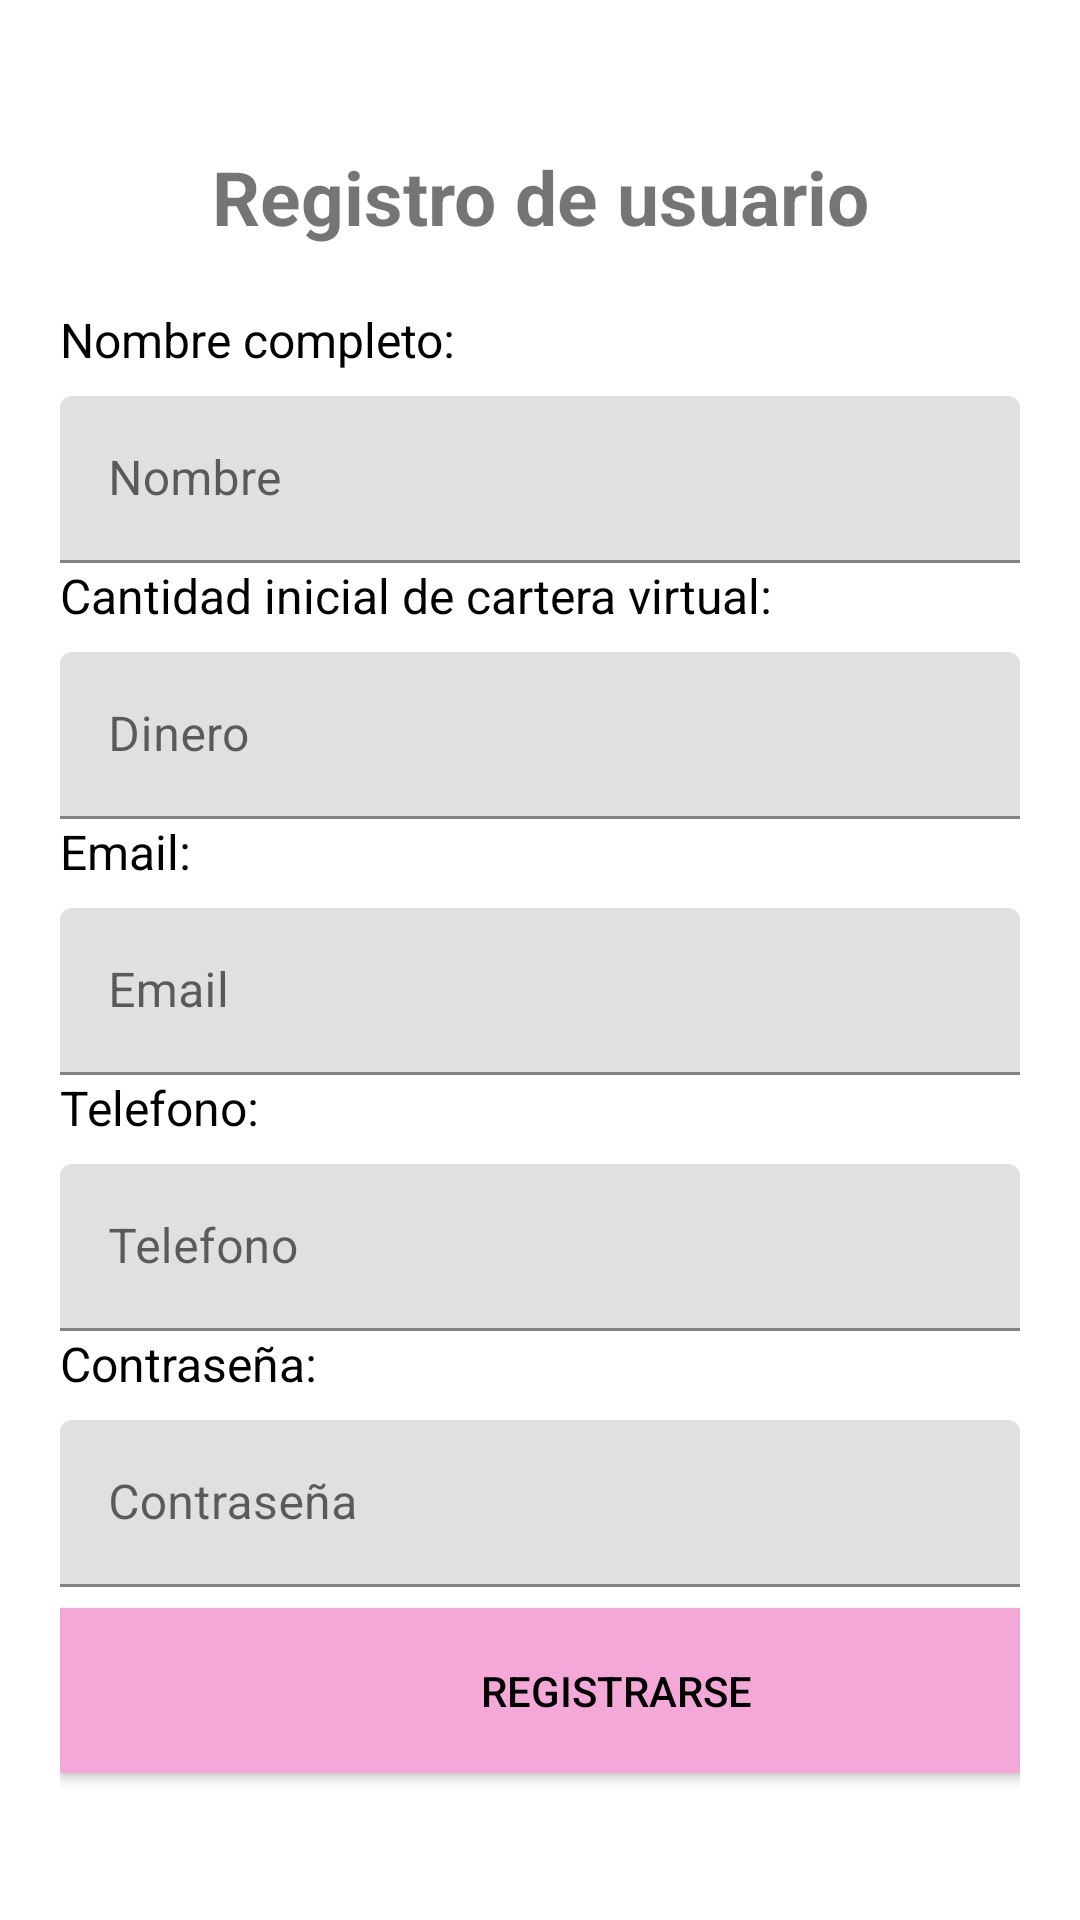

This screen was rendered from an Android layout file. Write that file and the resources it references.
<!-- AndroidManifest.xml: application theme Theme.HappyBirthday -->
<!-- res/layout/registerpage.xml -->
<?xml version="1.0" encoding="utf-8"?>
<LinearLayout xmlns:android="http://schemas.android.com/apk/res/android"
    xmlns:app="http://schemas.android.com/apk/res-auto"
    xmlns:tools="http://schemas.android.com/tools"
    android:layout_width="match_parent"
    android:orientation="vertical"
    android:gravity="center"
    android:layout_height="match_parent"
    android:padding="20dp">

    <TextView
        android:layout_width="match_parent"
        android:layout_height="wrap_content"
        android:layout_marginBottom="20sp"
        android:gravity="center"
        android:text="Registro de usuario"
        android:textSize="25sp"
        android:textStyle="bold" />

    <TextView
        android:id="@+id/textView2"
        android:layout_width="match_parent"
        android:layout_height="wrap_content"
        android:layout_marginBottom="8dp"
        android:text="Nombre completo:"
        android:textColor="#000000"
        android:textSize="16sp" />

    <com.google.android.material.textfield.TextInputLayout
        android:layout_width="match_parent"
        android:layout_height="wrap_content">

        <com.google.android.material.textfield.TextInputEditText
            android:id="@+id/nombre"
            android:layout_width="match_parent"
            android:layout_height="wrap_content"
            android:hint="Nombre" />
    </com.google.android.material.textfield.TextInputLayout>

    <TextView
        android:id="@+id/textView4"
        android:layout_width="match_parent"
        android:layout_height="wrap_content"
        android:layout_marginBottom="8dp"
        android:text="Cantidad inicial de cartera virtual:"
        android:textColor="#000000"
        android:textSize="16sp" />

    <com.google.android.material.textfield.TextInputLayout
        android:layout_width="match_parent"
        android:layout_height="wrap_content">

        <com.google.android.material.textfield.TextInputEditText
            android:id="@+id/money"
            android:layout_width="match_parent"
            android:layout_height="wrap_content"
            android:hint="Dinero" />
    </com.google.android.material.textfield.TextInputLayout>

    <TextView
        android:id="@+id/textView3"
        android:layout_width="match_parent"
        android:layout_height="wrap_content"
        android:layout_marginBottom="8dp"
        android:text="Email:"
        android:textColor="#000000"
        android:textSize="16sp" />

    <com.google.android.material.textfield.TextInputLayout
        android:layout_width="match_parent"
        android:layout_height="wrap_content">

        <com.google.android.material.textfield.TextInputEditText
            android:id="@+id/correo"
            android:layout_width="match_parent"
            android:layout_height="wrap_content"
            android:hint="Email" />
    </com.google.android.material.textfield.TextInputLayout>

    <TextView
        android:id="@+id/textView15"
        android:layout_width="match_parent"
        android:layout_height="wrap_content"
        android:layout_marginBottom="8dp"
        android:text="Telefono:"
        android:textColor="#000000"
        android:textSize="16sp" />

    <com.google.android.material.textfield.TextInputLayout
        android:layout_width="match_parent"
        android:layout_height="wrap_content">

        <com.google.android.material.textfield.TextInputEditText
            android:id="@+id/phone"
            android:layout_width="match_parent"
            android:layout_height="wrap_content"
            android:hint="Telefono" />
    </com.google.android.material.textfield.TextInputLayout>

    <TextView
        android:id="@+id/textView5"
        android:layout_width="match_parent"
        android:layout_height="wrap_content"
        android:layout_marginBottom="8dp"
        android:text="Contraseña:"
        android:textColor="#000000"
        android:textSize="16sp" />

    <com.google.android.material.textfield.TextInputLayout
        android:layout_width="match_parent"
        android:layout_height="wrap_content">

        <com.google.android.material.textfield.TextInputEditText
            android:id="@+id/password"
            android:layout_width="match_parent"
            android:layout_height="wrap_content"
            android:hint="Contraseña" />
    </com.google.android.material.textfield.TextInputLayout>

    <Button
        android:id="@+id/btn_register"
        android:layout_width="371dp"
        android:layout_height="55dp"
        android:layout_gravity="left"
        android:layout_marginTop="7dp"
        android:background="#F4A8D8"
        android:text="Registrarse"
        android:textColor="#000000"
        app:backgroundTint="#F4A8D8" />


</LinearLayout>
<!-- resources referenced by this layout -->
<resources>
  <style name="Theme.HappyBirthday" parent="Theme.MaterialComponents.DayNight.NoActionBar">
          
          <item name="colorPrimary">@color/purple_500</item>
          <item name="colorPrimaryVariant">@color/purple_700</item>
          <item name="colorOnPrimary">@color/white</item>
          
          <item name="colorSecondary">@color/teal_200</item>
          <item name="colorSecondaryVariant">@color/teal_700</item>
          <item name="colorOnSecondary">@color/black</item>
          
          <item name="android:statusBarColor" tools:targetApi="21">?attr/colorPrimaryVariant</item>
          
      </style>
  <!-- not gathered from this repository: default colours our renderer supplied (Android Studio template values) -->
  <color name="purple_500">#FF6200EE</color>
  <color name="purple_700">#FF3700B3</color>
  <color name="teal_200">#FF03DAC5</color>
  <color name="teal_700">#FF018786</color>
  <color name="black">#FF000000</color>
  <color name="white">#FFFFFFFF</color>
</resources>
